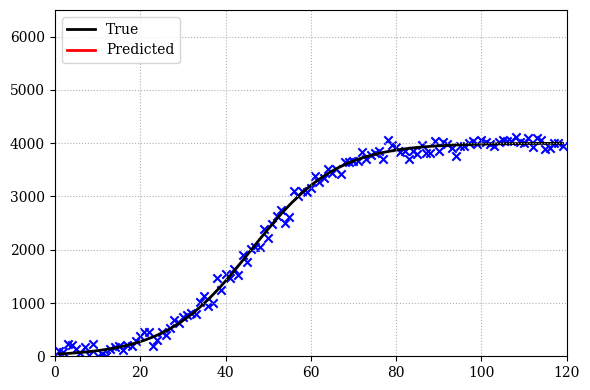

The matplotlib source for this figure: (Note: this script raises an exception after producing the figure.)
import numpy as np
import matplotlib.pyplot as plt
import random
import matplotlib.animation as animation
from matplotlib import cm

# test the colab
# s curve function 
def _f(a,b,c,t):
    return c*1/(1+a*np.exp(-b*t))
# function for s curve with added noise
def _y(a,b,c,d,t):
    return abs(c/(1+a*np.exp(-b*t))+np.random.normal(0,d))

# the time series at which points are observed
_t = np.arange(1,120,1)

# observed and true values of the s-curve for integer values of t
f = [43.723616034283943, 48.266580975107217, 53.275212159450973, 58.795856792825646,
     64.879174084617475, 71.580470799769714, 78.960048190561636, 87.083556938055253,
     96.022355600521379, 105.85386671473393, 116.66192310116948, 128.53709506424013,
     141.5769870372946, 155.88648979144884, 171.57797161265069, 188.77138887675781,
     207.59429326740255, 228.1817095693043, 250.67585465655233, 275.22566515990553,
     301.98609858030431, 331.11717062914062, 362.78269070698775, 397.14865814499052,
     434.38128465822456, 474.64461397696414, 518.09771842115811, 564.89146481498233,
     615.16485903497653, 669.04099986779647, 726.62269861844629, 787.98785050875972,
     853.18467623290428, 922.22698534347012, 995.08964500886123, 1071.7044650754437,
     1151.9567298029981, 1235.6826144811646, 1322.6677180006561, 1412.6469177396746,
     1505.3057095390855, 1600.2831335834537, 1697.1763093065156, 1795.5465138138186,
     1894.9266454960866, 1994.8298255288225, 2094.7588132380479, 2194.215854583143,
     2292.7125522167221, 2389.7793440369678, 2484.9742050168547, 2577.8902413784981,
     2668.1619211658631, 2755.4697733666812, 2839.5434805437112, 2920.1633793353594,
     2997.160462273443, 3070.4150381097552, 3139.8542533870909, 3205.4487046224694,
     3267.2083793191546, 3325.1781575854652, 3379.4330877343814, 3430.0736225011201,
     3477.2209709613221, 3521.0126879510767, 3561.5985902692487, 3599.137058999871,
     3633.7917610969921, 3665.7288015273439, 3695.1142999112944, 3722.1123725472939,
     3746.8834915335397, 3769.5831868717055, 3790.3610543615559, 3809.3600311899618,
     3826.715901845901, 3842.5569988833886, 3857.0040657113091, 3870.1702516936716,
     3882.1612131477909, 3893.0752971468264, 3903.0037882357337, 3912.0312011688984,
     3920.2356055207242, 3927.6889704810196, 3934.4575203181407, 3940.6020928812341,
     3946.1784951342242, 3951.2378510897142, 3955.8269386647025, 3959.9885129371073,
     3963.7616140671225, 3967.1818587838879, 3970.2817148473991, 3973.0907582977011,
     3975.6359136154538, 3977.941677155382, 3980.0303243899798, 3981.9221016266465,
     3983.6354029467188, 3985.1869331678331, 3986.5918576584759, 3987.8639398410955,
     3989.0156672124454, 3990.0583666906268, 3991.0023100707972, 3991.8568103380594,
     3992.6303095487706, 3993.3304589518016, 3993.9641919805886, 3994.5377907058119,
     3995.0569462981925, 3995.5268140115572, 3995.9520631584564, 3996.3369225144625,
     3996.6852215529962, 3997.0004278802385, 3997.2856812093846]

y = [107.64996241684651, 75.644293785293215, 238.03834193128432, 212.84885430223056,
     129.20759397417027, 56.393322676763646, 170.12889442681342, 33.366488761391047,
     225.47781802730543, 10.952977852756348, 34.181242119954476, 11.503160420741779,
     140.66878464822102, 167.22673954320516, 187.4695305651741, 124.86097874381383,
     205.41008895562359, 201.8017249612241, 288.25758938303255, 381.68713597628516,
     454.89582917386525, 457.39038542311926, 197.2879868717402, 304.2219466604754,
     451.92884422920019, 403.73303635917949, 534.11348429490295, 677.94499039009679,
     617.26532641811457, 728.88982652908317, 768.02740562418035, 819.42701562256366,
     788.04269661376838, 1016.4573174924733, 1137.7235689874294, 947.83405244780897,
     996.48743686367652, 1467.6315386660849, 1250.9504924124185, 1536.4436760895942,
     1461.8396409582242, 1640.9866287797483, 1534.468731605717, 1906.7615586382337,
     1763.7863548454397, 2017.9110034235543, 2056.2614086348867, 2048.1548195727805,
     2390.1413523091219, 2211.4613065477506, 2491.4135842189789, 2628.9074086839596,
     2739.4225587555588, 2505.7456511682417, 2615.1113563315175, 3106.1805804247019,
     3011.2364283040265, 3109.0005441173803, 3075.5685776905339, 3163.8849100225507,
     3378.8253871787128, 3269.4296466560263, 3345.6872745083624, 3523.2744933424242,
     3445.2254022292273, 3523.8527872843574, 3419.066957109414, 3643.4758745491936,
     3639.8258099536629, 3663.491424107187, 3670.0470771043165, 3843.4877746757547,
     3698.6798155844672, 3783.8738219272536, 3809.5095544095061, 3853.0073182972542,
     3708.6473522752531, 4065.2531114095095, 3965.6247858108045, 3936.569950277787,
     3832.4227471130566, 3856.313366930161, 3697.578731615949, 3861.2882573059915,
     3803.9775412821677, 3974.4093591269816, 3820.9622954701817, 3808.941102006147,
     4049.7394097249962, 3859.7000474242068, 4020.5594156009602, 3977.3167191564257,
     3917.1219937629903, 3764.8918669464924, 3937.9162636736573, 3940.8749799135685,
     4005.1404397169922, 4032.7789472279251, 3989.4915477996387, 4057.3531010554461,
     4013.6726137807759, 3985.4071469252058, 3943.3014318463042, 4016.6254087962311,
     4062.560331786301, 4038.0817403385199, 4043.1318296967193, 4113.549877647798,
     4019.4294152727889, 3999.0073588161522, 4094.6441108375552, 3933.0748050644411,
     4104.3562663660023, 4051.9917629860529, 3885.8223745044797, 3918.0688583897108,
     3995.4162178647953, 4004.6417834949148, 3944.2031935737714]

# these are the s-curve parameters at each time-step using historic data
opt_param = {1:[80, 0.099999999999999992, 7900], 2:[20, 0.01, 1900],
             3:[80, 0.19, 7900], 4:[70, 0.19, 7100],
             5:[20, 0.099999999999999992, 2400], 6:[30, 0.01, 4100],
             7:[30, 0.01, 4200], 8:[30, 0.01, 3800], 9:[30, 0.01, 4100],
             10:[20, 0.01, 2500], 11:[20, 0.01, 2300], 12:[20, 0.01, 2100],
             13:[20, 0.01, 2200], 14:[20, 0.01, 2200], 15:[20, 0.01, 2300],
             16:[20, 0.01, 2300], 17:[20, 0.01, 2400], 18:[60, 0.02, 6500],
             19:[80, 0.040000000000000001, 7300],
             20:[120, 0.069999999999999993, 7900],
             21:[170, 0.099999999999999992, 7600],
             22:[200, 0.11, 7800], 23:[130, 0.080000000000000002, 7800],
             24:[110, 0.069999999999999993, 7700],
             25:[130, 0.080000000000000002, 7700],
             26:[50, 0.080000000000000002, 3100],
             27:[130, 0.080000000000000002, 7700],
             28:[160, 0.089999999999999997, 7900],
             29:[160, 0.089999999999999997, 7900],
             30:[150, 0.089999999999999997, 7600],
             31:[150, 0.089999999999999997, 7600],
             32:[150, 0.089999999999999997, 7600],
             33:[150, 0.089999999999999997, 7500],
             34:[150, 0.089999999999999997, 7600],
             35:[140, 0.099999999999999992, 5600],
             36:[140, 0.089999999999999997, 7100],
             37:[60, 0.099999999999999992, 2700],
             38:[150, 0.089999999999999997, 7600],
             39:[130, 0.089999999999999997, 6600],
             40:[150, 0.089999999999999997, 7500],
             41:[120, 0.089999999999999997, 6200],
             42:[120, 0.089999999999999997, 6200],
             43:[80, 0.099999999999999992, 3500],
             44:[100, 0.089999999999999997, 5300],
             45:[80, 0.099999999999999992, 3500],
             46:[80, 0.099999999999999992, 3500],
             47:[80, 0.099999999999999992, 3500],
             48:[80, 0.099999999999999992, 3500],
             49:[90, 0.099999999999999992, 3800],
             50:[80, 0.099999999999999992, 3500],
             51:[90, 0.099999999999999992, 3800],
             52:[90, 0.099999999999999992, 3800],
             53:[90, 0.089999999999999997, 4800],
             54:[90, 0.099999999999999992, 3800],
             55:[90, 0.099999999999999992, 3700],
             56:[90, 0.099999999999999992, 3800],
             57:[80, 0.089999999999999997, 4400],
             58:[80, 0.089999999999999997, 4400],
             59:[80, 0.089999999999999997, 4400],
             60:[80, 0.089999999999999997, 4400],
             61:[80, 0.089999999999999997, 4400],
             62:[80, 0.089999999999999997, 4400],
             63:[100, 0.099999999999999992, 4000],
             64:[80, 0.089999999999999997, 4400],
             65:[100, 0.099999999999999992, 4000],
             66:[100, 0.099999999999999992, 4000],
             67:[100, 0.099999999999999992, 4000],
             68:[100, 0.099999999999999992, 4000],
             69:[100, 0.099999999999999992, 4000],
             70:[100, 0.099999999999999992, 4000],
             71:[100, 0.099999999999999992, 4000],
             72:[100, 0.099999999999999992, 4000],
             73:[100, 0.099999999999999992, 4000],
             74:[100, 0.099999999999999992, 4000],
             75:[100, 0.099999999999999992, 4000],
             76:[100, 0.099999999999999992, 4000],
             77:[100, 0.099999999999999992, 4000],
             78:[100, 0.099999999999999992, 4000],
             79:[100, 0.099999999999999992, 4000],
             80:[100, 0.099999999999999992, 4000],
             81:[100, 0.099999999999999992, 4000],
             82:[100, 0.099999999999999992, 4000],
             83:[100, 0.099999999999999992, 4000],
             84:[100, 0.099999999999999992, 4000],
             85:[100, 0.099999999999999992, 4000],
             86:[100, 0.099999999999999992, 4000],
             87:[100, 0.099999999999999992, 4000],
             88:[100, 0.099999999999999992, 4000],
             89:[100, 0.099999999999999992, 4000],
             90:[100, 0.099999999999999992, 4000],
             91:[100, 0.099999999999999992, 4000],
             92:[100, 0.099999999999999992, 4000],
             93:[100, 0.099999999999999992, 4000],
             94:[100, 0.099999999999999992, 4000],
             95:[100, 0.099999999999999992, 4000],
             96:[100, 0.099999999999999992, 4000],
             97:[100, 0.099999999999999992, 4000],
             98:[100, 0.099999999999999992, 4000],
             99:[100, 0.099999999999999992, 4000],
             100:[100, 0.099999999999999992, 4000],
             101:[100, 0.099999999999999992, 4000],
             102:[100, 0.099999999999999992, 4000],
             103:[100, 0.099999999999999992, 4000],
             104:[100, 0.099999999999999992, 4000],
             105:[100, 0.099999999999999992, 4000],
             106:[100, 0.099999999999999992, 4000],
             107:[100, 0.099999999999999992, 4000],
             108:[100, 0.099999999999999992, 4000],
             109:[100, 0.099999999999999992, 4000],
             110:[100, 0.099999999999999992, 4000],
             111:[100, 0.099999999999999992, 4000],
             112:[100, 0.099999999999999992, 4000],
             113:[100, 0.099999999999999992, 4000],
             114:[100, 0.099999999999999992, 4000],
             115:[100, 0.099999999999999992, 4000],
             116:[100, 0.099999999999999992, 4000],
             117:[100, 0.099999999999999992, 4000],
             118:[100, 0.099999999999999992, 4000],
             119:[100, 0.099999999999999992, 4000],
             120:[100, 0.099999999999999992, 4000]}


# plot the true curve and the observed points
plt.rcParams["font.family"] = 'serif'
plt.rcParams['font.size'] = 10
fig, ax = plt.subplots(figsize=(6,4))
scat = ax.scatter(_t,y,marker='x',c='b')
plt.plot(_t,f,c='k',lw='2',zorder=1,label='True')
plt.ylim(0,6500)
plt.xlim(0,120)
plt.grid(ls=':')
plt.tight_layout()
line, = ax.plot([], [], c='r',lw=2,zorder=2,label='Predicted')
line2, = ax.plot([], [], c='b',ls='--')
plt.legend(loc=2)

def data_gen(t=1):
    while t < 119.9:
        t += 0.1
        opt1 = opt_param[int(t)]
        opt2 = opt_param[int(t)+1]
        y1 = _f(opt1[0],opt1[1],opt1[2],_t)
        y2 = _f(opt2[0],opt2[1],opt2[2],_t)
        frac = float(t%1)
        yield t, frac*y2+(1-frac)*y1


def run(data):
    t, x = data
    line2.set_data([t,t],[0,9000])
    line.set_data(_t,x)
    scat.set_color(['b']*int(t)+['silver']*(len(y)-int(t)))

    return line, line2, scat

ani = animation.FuncAnimation(fig, run, data_gen, blit=False, interval=2,
                              repeat=False,save_count=1200)
FFwriter=animation.FFMpegWriter(fps=75, extra_args=['-vcodec', 'libx264'])
ani.save('mymovie.mp4', writer=FFwriter,dpi=150)

plt.show()
